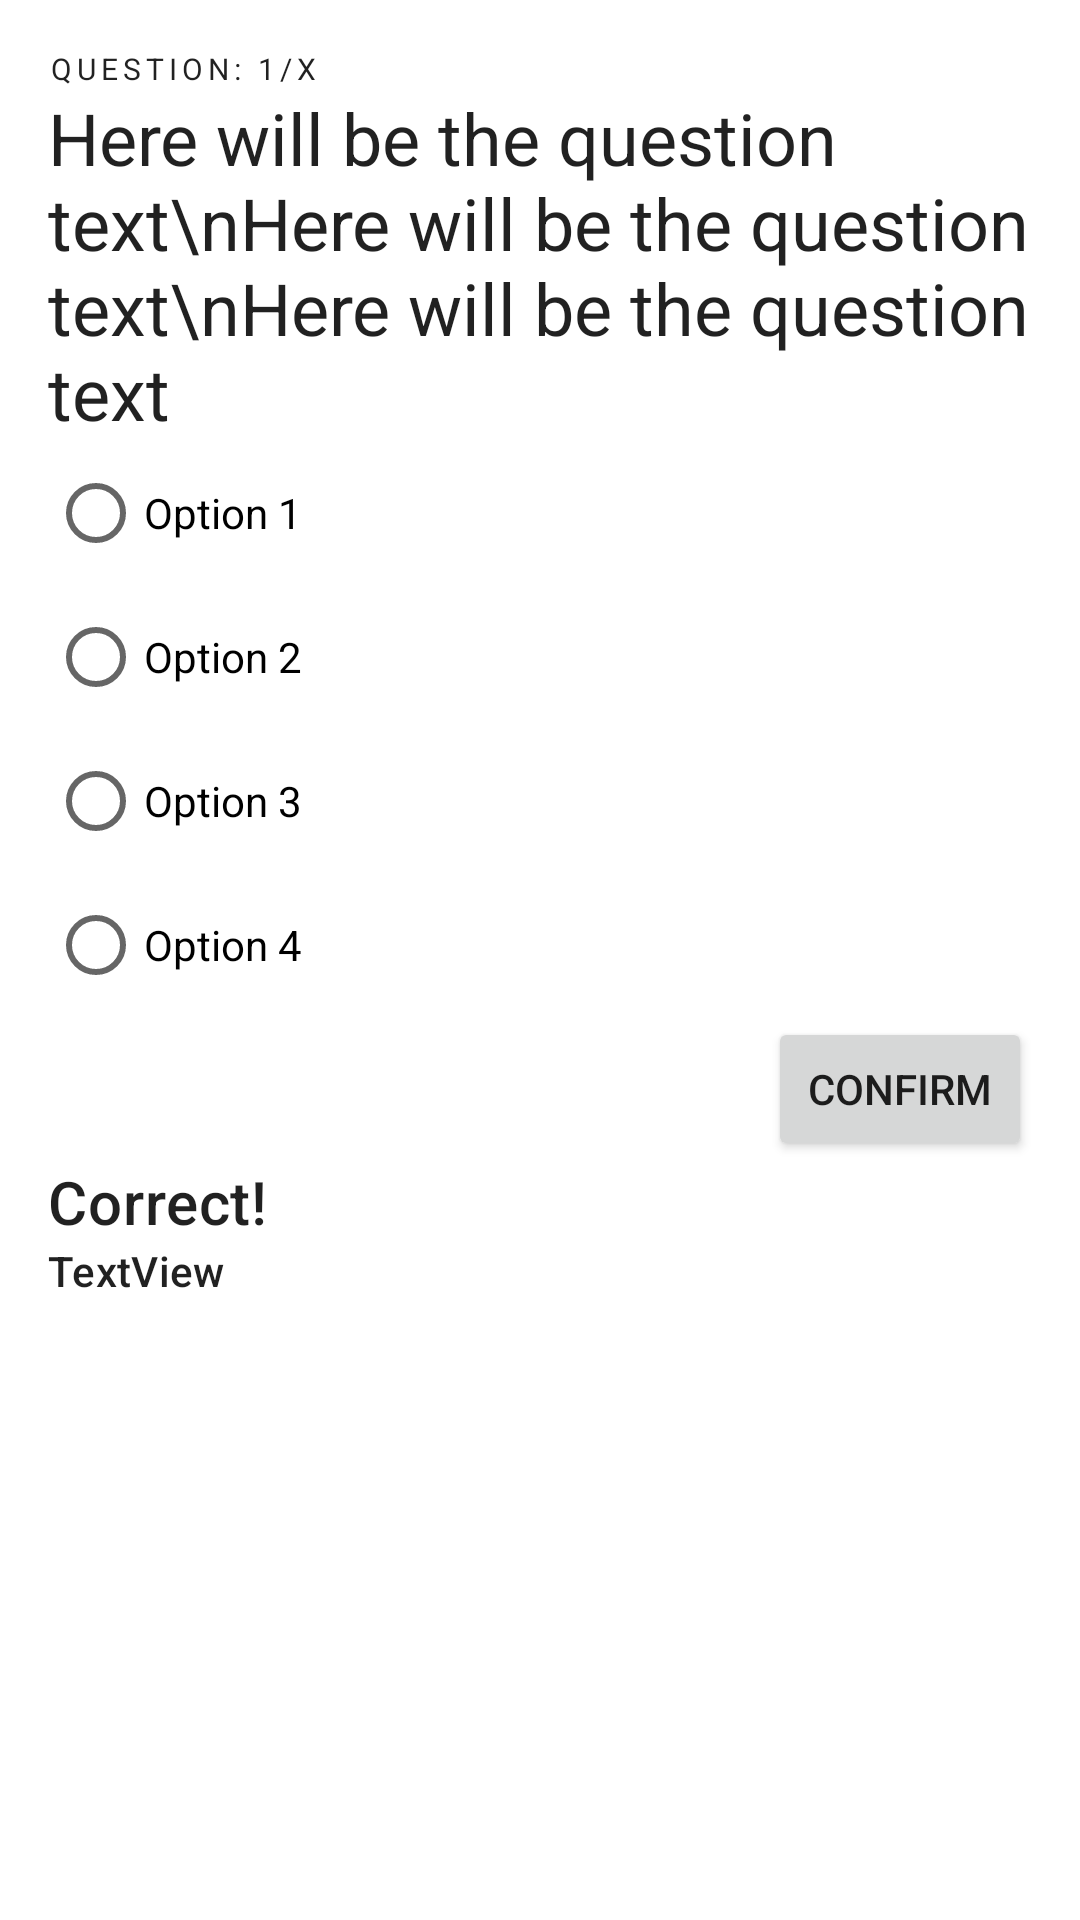

The Android layout XML behind this screen, and the referenced resources:
<!-- AndroidManifest.xml: application theme Theme.MyApp -->
<!-- res/layout/fragment_m_c_q.xml -->
<?xml version="1.0" encoding="utf-8"?>
<FrameLayout xmlns:android="http://schemas.android.com/apk/res/android"
    xmlns:app="http://schemas.android.com/apk/res-auto"
    xmlns:tools="http://schemas.android.com/tools"
    android:id="@+id/mcqFrag"
    android:layout_width="match_parent"
    android:layout_height="match_parent"
    tools:context=".ui.knowledge.MCQ">

    <androidx.constraintlayout.widget.ConstraintLayout
        android:layout_width="match_parent"
        android:layout_height="match_parent">

        <RadioGroup
            android:id="@+id/radio_group"
            android:layout_width="0dp"
            android:layout_height="wrap_content"
            android:layout_centerVertical="true"
            android:layout_marginStart="16dp"
            android:layout_marginLeft="16dp"
            android:layout_marginEnd="16dp"
            android:layout_marginRight="16dp"
            app:layout_constraintEnd_toEndOf="parent"
            app:layout_constraintStart_toStartOf="parent"
            app:layout_constraintTop_toBottomOf="@+id/questionText">

            <RadioButton
                android:id="@+id/radio_button1"
                style="@android:style/Widget.Material.Light.CompoundButton.RadioButton"
                android:layout_width="match_parent"
                android:layout_height="wrap_content"
                android:text="Option 1" />

            <RadioButton
                android:id="@+id/radio_button2"
                style="@android:style/Widget.Material.Light.CompoundButton.RadioButton"
                android:layout_width="match_parent"
                android:layout_height="wrap_content"
                android:text="Option 2" />

            <RadioButton
                android:id="@+id/radio_button3"
                style="@android:style/Widget.Material.Light.CompoundButton.RadioButton"
                android:layout_width="match_parent"
                android:layout_height="wrap_content"
                android:text="Option 3" />

            <RadioButton
                android:id="@+id/radio_button4"
                style="@android:style/Widget.Material.Light.CompoundButton.RadioButton"
                android:layout_width="match_parent"
                android:layout_height="wrap_content"
                android:text="Option 4" />
        </RadioGroup>

        <Button
            android:id="@+id/button_confirm_next"
            android:layout_width="wrap_content"
            android:layout_height="wrap_content"
            android:layout_below="@id/radio_group"
            android:layout_marginEnd="16dp"
            android:layout_marginRight="16dp"
            android:text="Confirm"
            app:layout_constraintEnd_toEndOf="parent"
            app:layout_constraintTop_toBottomOf="@+id/radio_group" />

        <TextView
            android:id="@+id/questionNo"
            android:layout_width="wrap_content"
            android:layout_height="wrap_content"
            android:layout_marginStart="16dp"
            android:layout_marginTop="16dp"
            android:text="Question: 1/x"
            android:textAppearance="@style/TextAppearance.MaterialComponents.Overline"
            app:layout_constraintStart_toStartOf="parent"
            app:layout_constraintTop_toTopOf="parent" />

        <TextView
            android:id="@+id/questionText"
            android:layout_width="match_parent"
            android:layout_height="wrap_content"
            android:layout_above="@id/radio_group"
            android:layout_marginStart="16dp"
            android:layout_marginEnd="16dp"
            android:text="Here will be the question text\nHere will be the question text\nHere will be the question text"
            android:textAppearance="@style/TextAppearance.MaterialComponents.Headline5"
            app:layout_constraintEnd_toEndOf="parent"
            app:layout_constraintStart_toStartOf="parent"
            app:layout_constraintTop_toBottomOf="@+id/questionNo" />

        <TextView
            android:id="@+id/result"
            android:layout_width="0dp"
            android:layout_height="wrap_content"
            android:layout_marginStart="16dp"
            android:layout_marginEnd="16dp"
            android:text="Correct!"
            android:textAppearance="@style/TextAppearance.MaterialComponents.Headline6"
            app:layout_constraintEnd_toEndOf="parent"
            app:layout_constraintStart_toStartOf="parent"
            app:layout_constraintTop_toBottomOf="@+id/button_confirm_next" />

        <TextView
            android:id="@+id/feedback"
            android:layout_width="wrap_content"
            android:layout_height="wrap_content"
            android:text="TextView"
            android:textAppearance="@style/TextAppearance.MaterialComponents.Subtitle2"
            app:layout_constraintStart_toStartOf="@+id/result"
            app:layout_constraintTop_toBottomOf="@+id/result" />
    </androidx.constraintlayout.widget.ConstraintLayout>

</FrameLayout>
<!-- resources referenced by this layout -->
<resources>
  <style name="Theme.MyApp" parent="Theme.MaterialComponents.Light.NoActionBar">
          
          <item name="colorPrimary">@color/colorPrimary</item>
          <item name="colorPrimaryDark">@color/colorPrimaryDark</item>
          <item name="colorAccent">@color/colorAccent</item>
      </style>
  <color name="colorPrimary">#1E88E5</color>
  <color name="colorPrimaryDark">#2962FF</color>
  <color name="colorAccent">#e57b1e</color>
</resources>
